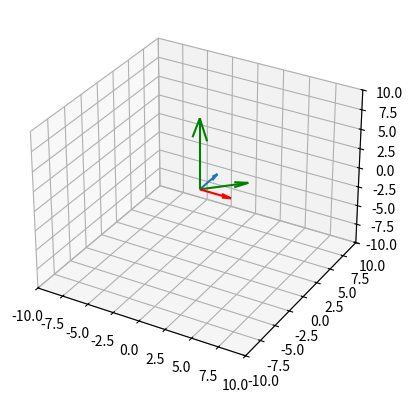

Reproduce this figure in Python.
import numpy as np
import matplotlib.pyplot as plt

u = np.array([3, 0, 0])   # vector u
v = np.array([0, 3, 0])   # vector v:
  
fig = plt.figure()
ax = plt.axes(projection = "3d")

start = [0,0,0]
ax.quiver(start[0],start[1],start[2],u[0],u[1],u[2],color='red')            # u
ax.quiver(start[0],start[1],start[2],v[0],v[1],v[2])                        # v
sum_vector = u+v
mltp_v = np.cross(u, v)
ax.quiver(start[0], start[1], start[2], sum_vector[0], sum_vector[1], sum_vector[2],  color="green")
ax.quiver(start[0], start[1], start[2], mltp_v[0], mltp_v[1], mltp_v[2],  color="green")

ax.set_xlim([-10,10])
ax.set_ylim([-10,10])
ax.set_zlim([-10,10])

plt.show()